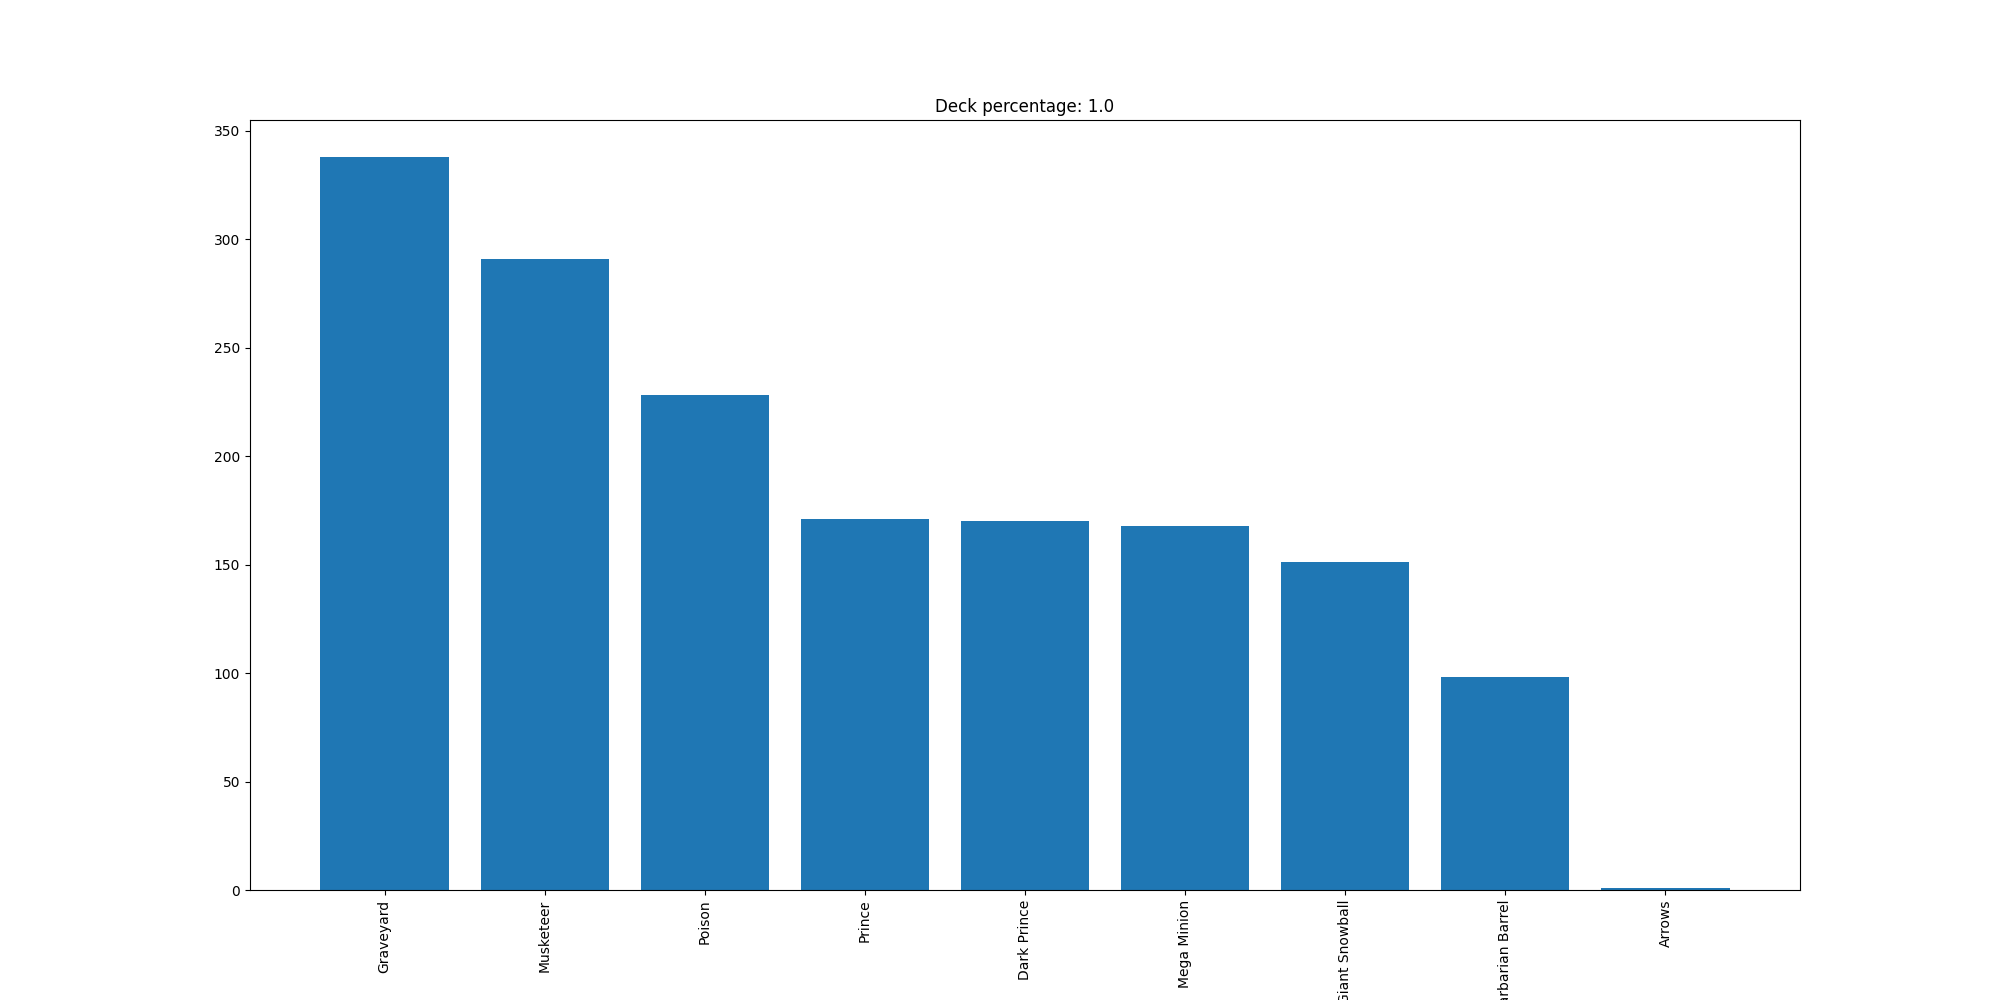

Data behind this chart, as committed beside it:
Graveyard, 338
Musketeer, 291
Poison, 228
Prince, 171
Dark Prince, 170
Mega Minion, 168
Giant Snowball, 151
Barbarian Barrel, 98
Arrows, 1
